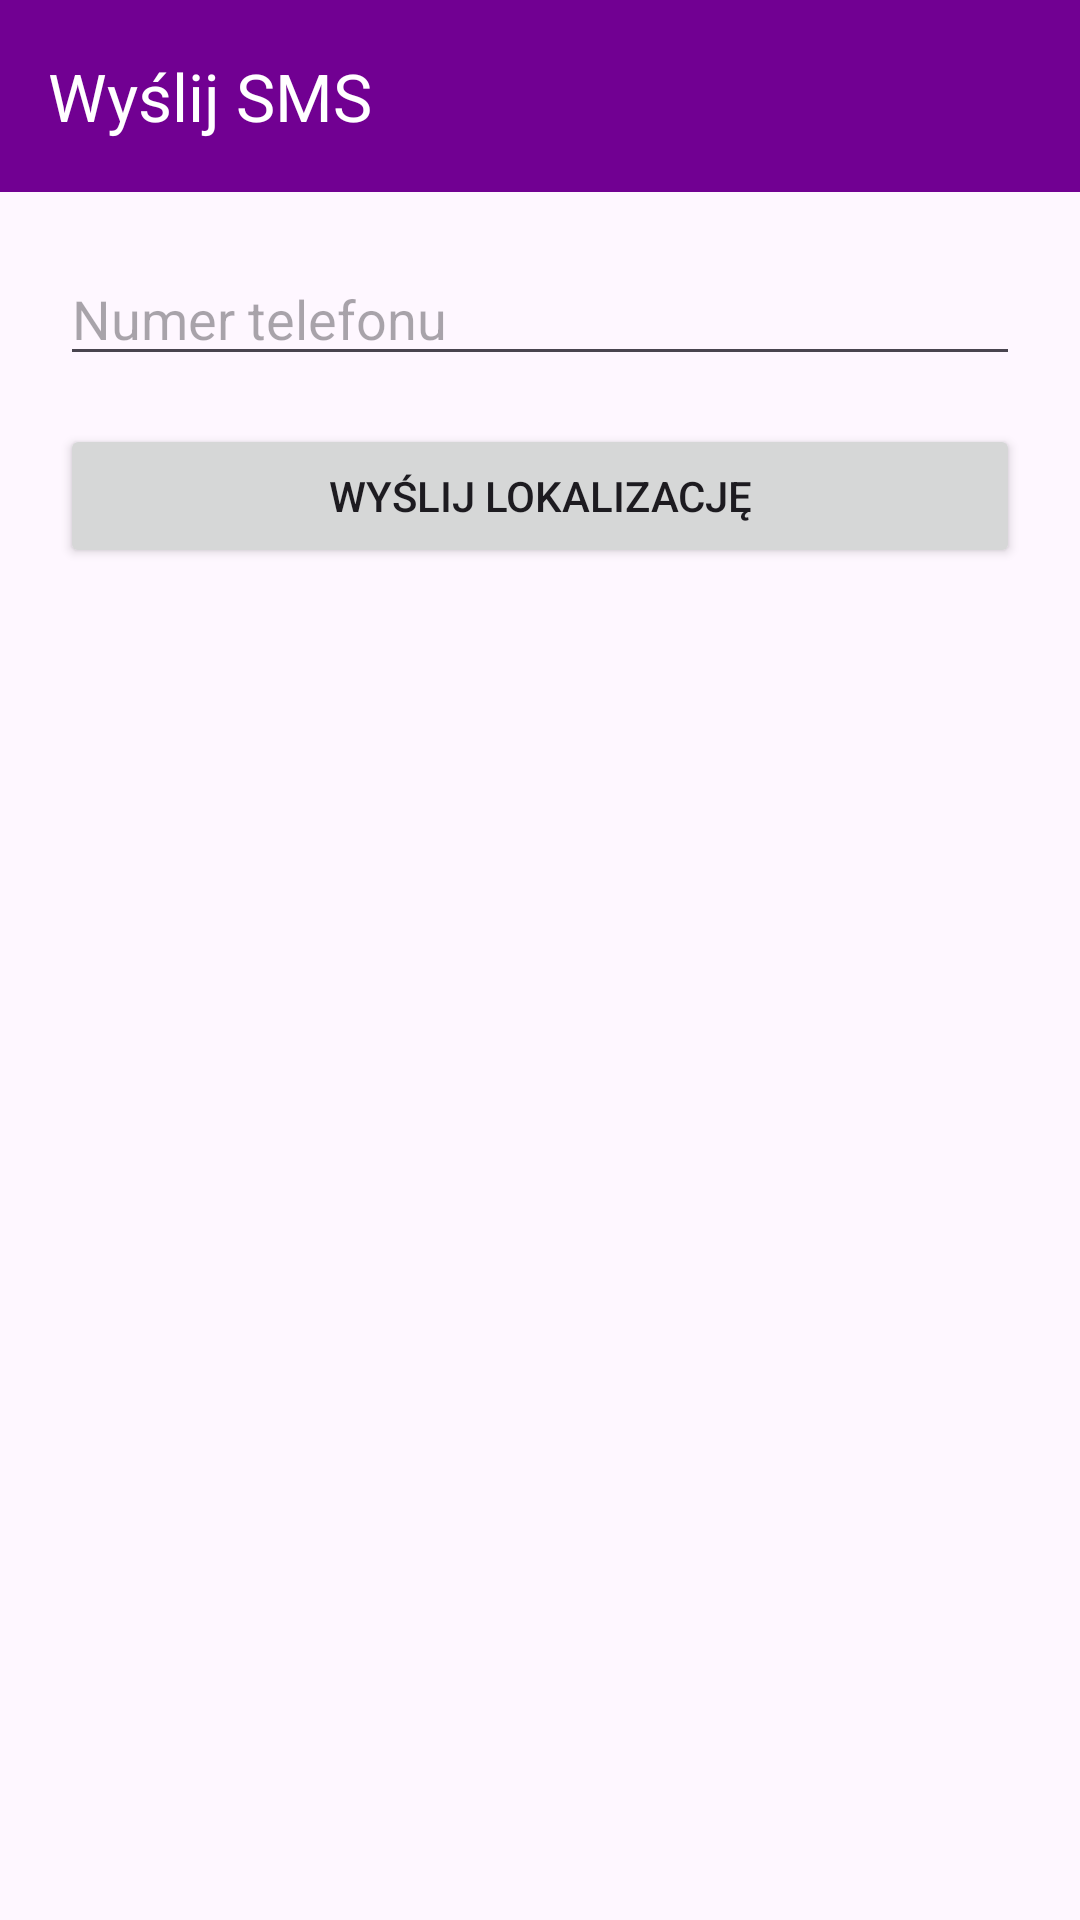

Reconstruct the res/layout file that produces this screen, plus the resources it refers to.
<!-- AndroidManifest.xml: application theme Theme.ZadanieMapaGPS -->
<!-- res/layout/activity_send_sms.xml -->
<?xml version="1.0" encoding="utf-8"?>
<RelativeLayout xmlns:android="http://schemas.android.com/apk/res/android"
    xmlns:app="http://schemas.android.com/apk/res-auto"
    xmlns:tools="http://schemas.android.com/tools"
    android:id="@+id/main"
    android:layout_width="match_parent"
    android:layout_height="match_parent"
    tools:context=".SendSMS">

    <androidx.appcompat.widget.Toolbar
        android:id="@+id/toolbar"
        android:layout_width="match_parent"
        android:layout_height="wrap_content"
        android:background="@color/empurple"
        app:titleTextColor="@color/white"
        app:title="@string/toolbar_sms"
        />

    <EditText
        android:id="@+id/editTextPhone"
        android:hint="@string/numer_telefonu"
        android:inputType="phone"
        android:layout_width="match_parent"
        android:layout_height="wrap_content"
        android:layout_below="@id/toolbar"
        android:layout_marginTop="20dp"
        android:layout_marginStart="20dp"
        android:layout_marginEnd="20dp"
        />

    <Button
        android:id="@+id/buttonSend"
        android:text="@string/wyslij_lokalizacje"
        android:layout_width="match_parent"
        android:layout_height="wrap_content"
        android:layout_marginTop="16dp"
        android:layout_below="@id/editTextPhone"
        android:layout_marginStart="20dp"
        android:layout_marginEnd="20dp"
        />
</RelativeLayout>
<!-- resources referenced by this layout -->
<resources>
  <color name="empurple">#710092</color>
  <color name="white">#FFFFFFFF</color>
  <string name="numer_telefonu">Numer telefonu</string>
  <string name="toolbar_sms">Wyślij SMS</string>
  <string name="wyslij_lokalizacje">Wyślij lokalizację</string>
  <style name="Theme.ZadanieMapaGPS" parent="Base.Theme.ZadanieMapaGPS" />
  <style name="Base.Theme.ZadanieMapaGPS" parent="Theme.Material3.DayNight.NoActionBar">
          
          
      </style>
</resources>
